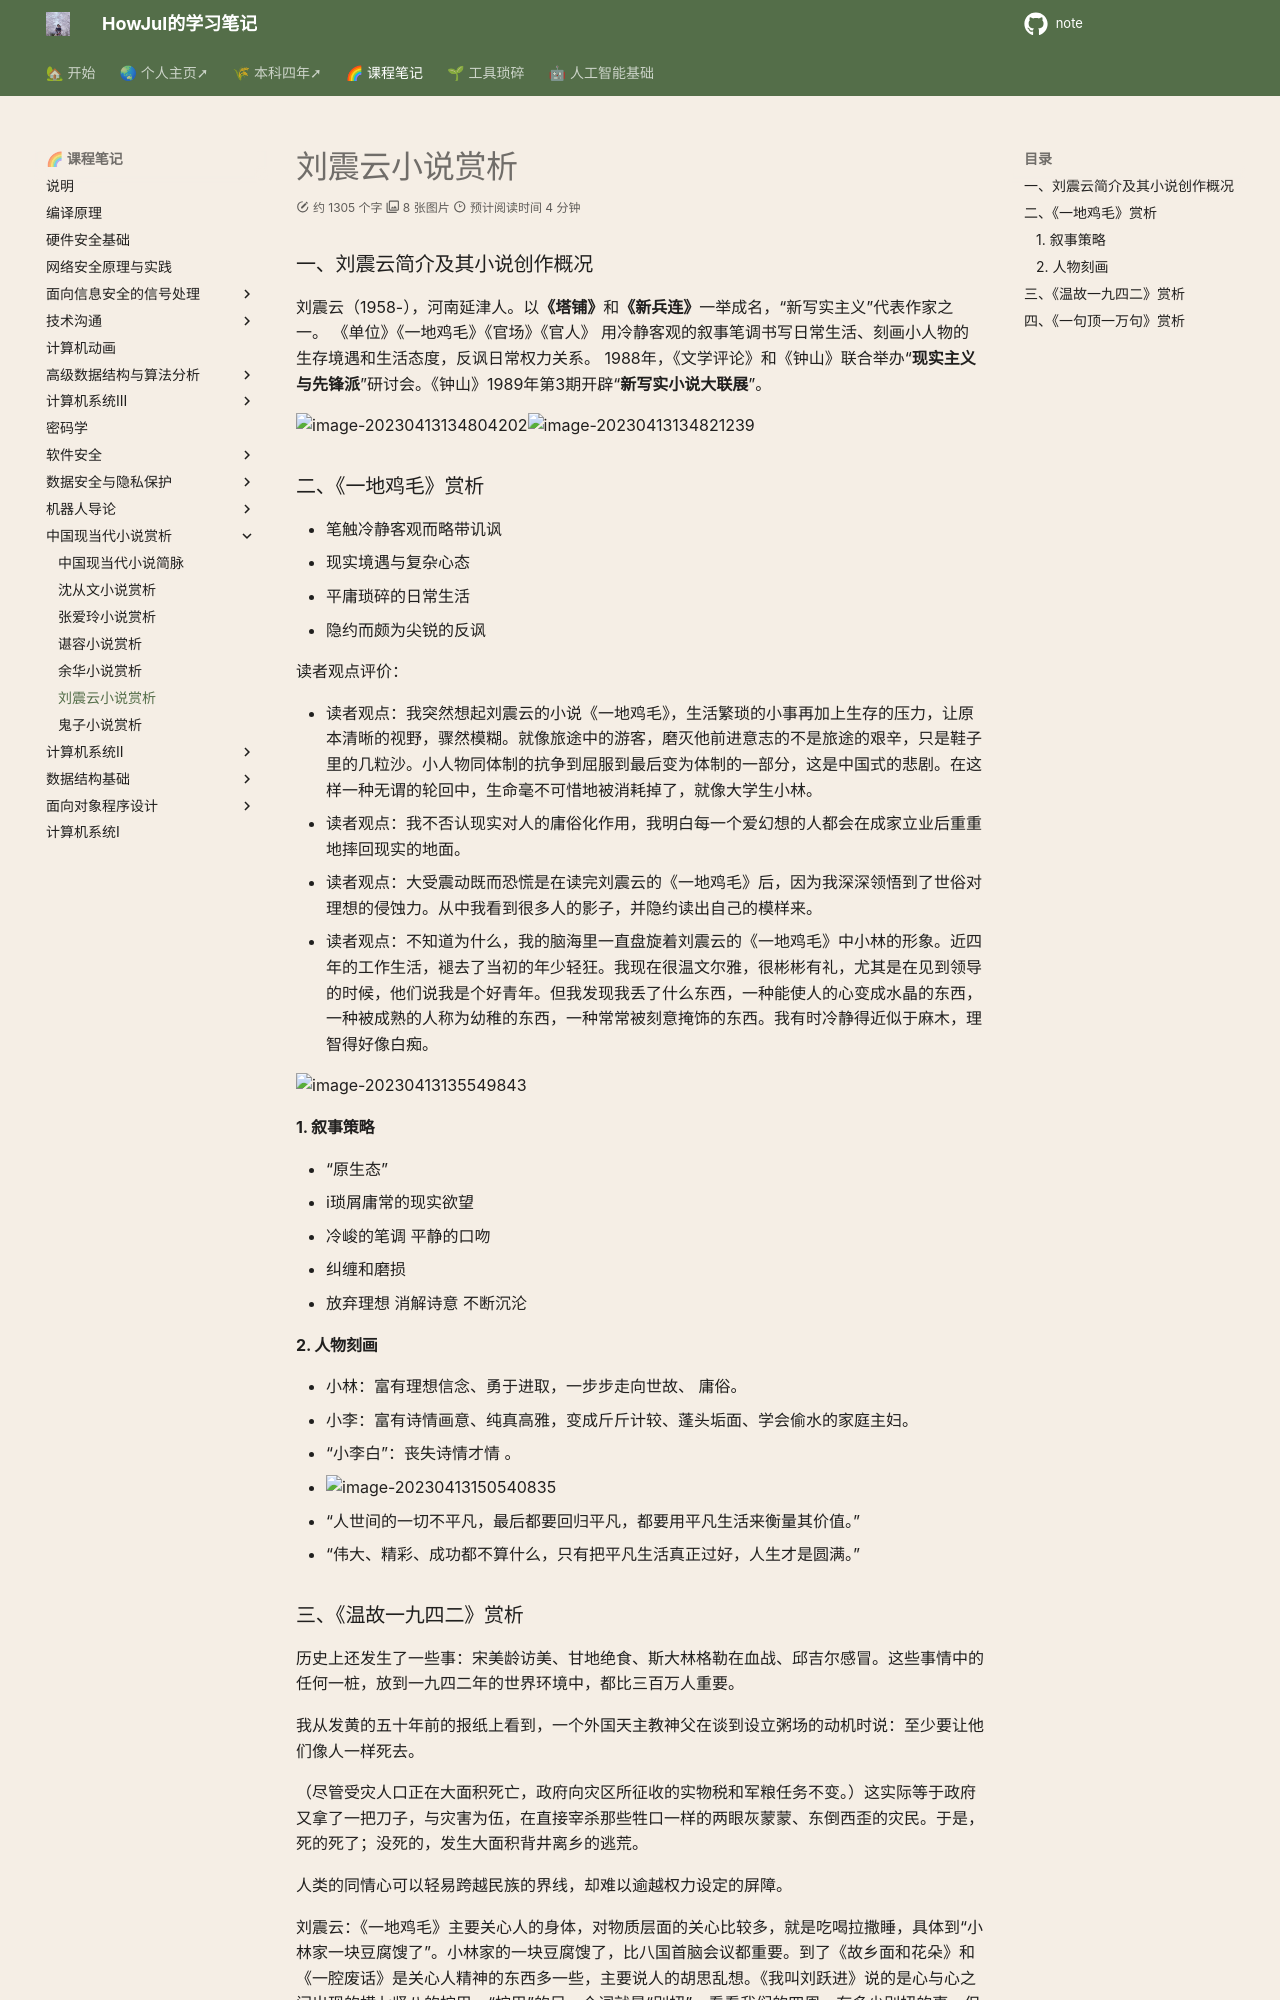

repository: howjul/note · page: 中国现当代小说赏析/刘震云小说赏析/index.html · generator: mkdocs

### 一、刘震云简介及其小说创作概况

刘震云（1958-），河南延津人。以**《塔铺》**和**《新兵连》**一举成名，“新写实主义”代表作家之一。
《单位》《一地鸡毛》《官场》《官人》
用冷静客观的叙事笔调书写日常生活、刻画小人物的生存境遇和生活态度，反讽日常权力关系。
1988年，《文学评论》和《钟山》联合举办“**现实主义与先锋派**”研讨会。《钟山》1989年第3期开辟“**新写实小说大联展**”。

![image-20230413134804202](../img/4.13/image-20230413134804202.png)![image-20230413134821239](../img/4.13/image-20230413134821239.png)

### 二、《一地鸡毛》赏析

- 笔触冷静客观而略带讥讽
- 现实境遇与复杂心态
- 平庸琐碎的日常生活
- 隐约而颇为尖锐的反讽

读者观点评价：

- 读者观点：我突然想起刘震云的小说《一地鸡毛》，生活繁琐的小事再加上生存的压力，让原本清晰的视野，骤然模糊。就像旅途中的游客，磨灭他前进意志的不是旅途的艰辛，只是鞋子里的几粒沙。小人物同体制的抗争到屈服到最后变为体制的一部分，这是中国式的悲剧。在这样一种无谓的轮回中，生命毫不可惜地被消耗掉了，就像大学生小林。
- 读者观点：我不否认现实对人的庸俗化作用，我明白每一个爱幻想的人都会在成家立业后重重地摔回现实的地面。
- 读者观点：大受震动既而恐慌是在读完刘震云的《一地鸡毛》后，因为我深深领悟到了世俗对理想的侵蚀力。从中我看到很多人的影子，并隐约读出自己的模样来。
- 读者观点：不知道为什么，我的脑海里一直盘旋着刘震云的《一地鸡毛》中小林的形象。近四年的工作生活，褪去了当初的年少轻狂。我现在很温文尔雅，很彬彬有礼，尤其是在见到领导的时候，他们说我是个好青年。但我发现我丢了什么东西，一种能使人的心变成水晶的东西，一种被成熟的人称为幼稚的东西，一种常常被刻意掩饰的东西。我有时冷静得近似于麻木，理智得好像白痴。

![image-20230413135549843](../img/4.13/image-20230413135549843.png)

#### 1. 叙事策略

- “原生态”
- i琐屑庸常的现实欲望
- 冷峻的笔调 平静的口吻
- 纠缠和磨损
- 放弃理想 消解诗意 不断沉沦

#### 2. 人物刻画

- 小林：富有理想信念、勇于进取，一步步走向世故、 庸俗。
- 小李：富有诗情画意、纯真高雅，变成斤斤计较、蓬头垢面、学会偷水的家庭主妇。
- “小李白”：丧失诗情才情 。
- ![image-20230413150540835](../img/4.13/image-20230413150540835.png)
- “人世间的一切不平凡，最后都要回归平凡，都要用平凡生活来衡量其价值。”
- “伟大、精彩、成功都不算什么，只有把平凡生活真正过好，人生才是圆满。”
